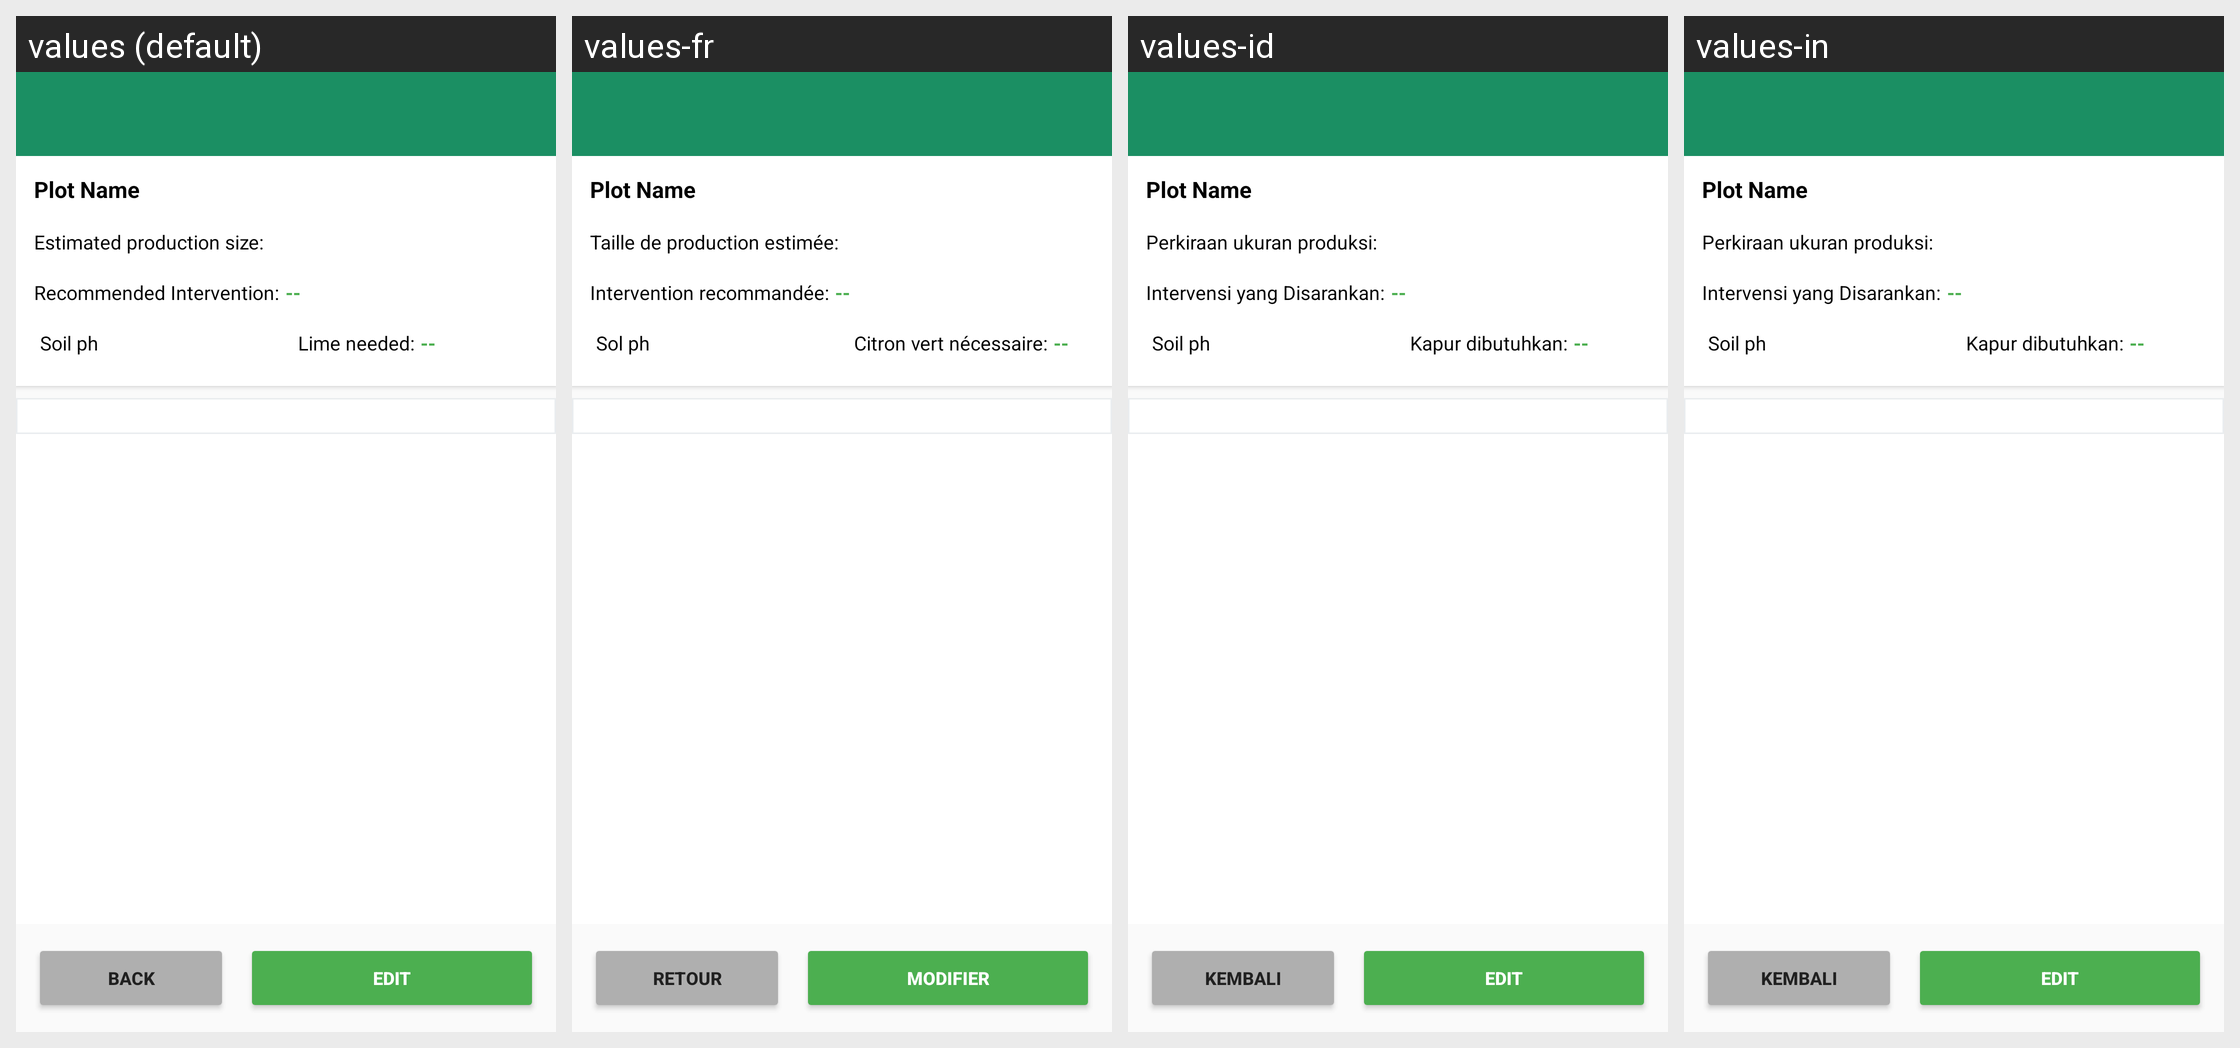

The same Android screen rendered under several of its app's locales, left to right. List the strings drawn on it with the default value and each locale's translation.
Android screen res/layout/activity_edit_plot_v2.xml rendered under 4 locales, left to right: values (default), values-fr, values-id, values-in. Device: Nexus 5 (rendered at 1080×1920; each locale shown at half size, 540×960, under a caption strip naming it); theme AppTheme.
Strings drawn on this screen, with the default value and each locale's value (text and hints the layout hard-codes, and strings that could not be matched under every locale, appear in the picture but are not listed):

estimated_production_size
  values: Estimated production size:
  values-fr: Taille de production estimée:
  values-id: Perkiraan ukuran produksi:
  values-in: Perkiraan ukuran produksi:

recommended_intervention
  values: Recommended Intervention:
  values-fr: Intervention recommandée:
  values-id: Intervensi yang Disarankan:
  values-in: Intervensi yang Disarankan:

soil_ph
  values: Soil ph
  values-fr: Sol ph
  values-id: Soil ph
  values-in: Soil ph

lime_needed
  values: Lime needed:
  values-fr: Citron vert nécessaire:
  values-id: Kapur dibutuhkan:
  values-in: Kapur dibutuhkan:

back
  values: Back
  values-fr: Retour
  values-id: Kembali
  values-in: Kembali

edit
  values: Edit
  values-fr: Modifier
  values-id: Edit
  values-in: Edit
